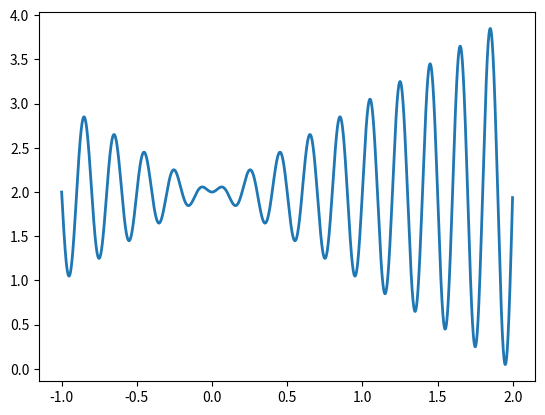

Write Python code to recreate this figure. (Note: this script raises an exception after producing the figure.)
import numpy as np
import matplotlib.pyplot as plt

plt.ion()


def function_f(x):
    return np.sin(10*np.pi*x)*x+2.0


def random_based(probability):
    if np.random.rand() < probability:
        return True
    else:
        return False


popsize = 10
maxgen = 10
Pc = 0.8
Pm = 0.01
l = 12  # chromosome's length
min_x = -1
max_x = 2
generation = []
fitness = []
representation = []
mating_pool = []


def initialization():
    new_generation = np.random.uniform(size=(1, 10))

    return np.array(new_generation)


def genotype_to_phenotype(chromosome):
    gene_sum = 0
    for locus in range(l):
        allele = chromosome[locus]
        gene_sum += allele * 2**locus
    return ((gene_sum / (2**l))*(max_x-min_x)) + min_x


def generation_representation():
    representations = []
    for individual_chromosome in generation:
        representations.append(genotype_to_phenotype(individual_chromosome))
    return np.array(representations)


def evaluation():
    fit = []
    for individual in representation:
        fit.append(function_f(individual))
    return fit


def selection():
    pool = []
    P = []  # big 'P', not lower case p
    fitness_sum = sum(fitness)
    # print(fitness)
    # print('sum of fitness: {}'.format(fitness_sum))
    for individual in range(popsize):
        P.append(fitness[individual]/fitness_sum)

    for new_individual in range(popsize):
        P_sum = 0
        winner = np.random.rand()
        for i in range(popsize):
            P_sum += P[i]
            if winner < P_sum:
                pool.append(i)
                break
            else:
                pass
    return np.array(pool)


def variation_operation():
    new_generation = []
    for parent in range(int(popsize/2)):
        child_1 = generation[mating_pool[parent*2]]
        child_2 = generation[mating_pool[parent*2+1]]
        if random_based(Pc):
            random_cross_place = np.random.randint(1, l-1)
            for locus in range(l):
                if locus >= random_cross_place:
                    child_1[locus], child_2[locus] = child_2[locus], child_1[locus]
        else:
            pass
        for locus in range(l):
            if random_based(Pm):
                child_1[locus] = 1 if child_1[locus] == 0 else 0
            if random_based(Pm):
                child_2[locus] = 1 if child_2[locus] == 0 else 0
        new_generation.append(child_1)
        new_generation.append(child_2)
    return np.array(new_generation)

x = np.arange(min_x, max_x, 0.001)
y = function_f(x)
figure, ax = plt.subplots()
ax.plot(x, y, lw=2)
# ax.ylim(0, 4)
lines, = ax.plot([], [], 'ro')
figure.canvas.draw()
figure.canvas.flush_events()
best_fitness = []
generation = initialization()
# print(generation.shape)
for gens in range(maxgen):

    representation = generation_representation()
    fitness = evaluation()
    mating_pool = selection()
    input('Press any key to continue.')
    lines.set_xdata(representation)
    lines.set_ydata(fitness)
    figure.canvas.draw()
    figure.canvas.flush_events()
    best_fitness.append(max(fitness))
    generation = variation_operation()


plt.ioff()
plt.gcf().clear()
plt.plot(best_fitness)
plt.ylim(0, 4)
plt.show()
